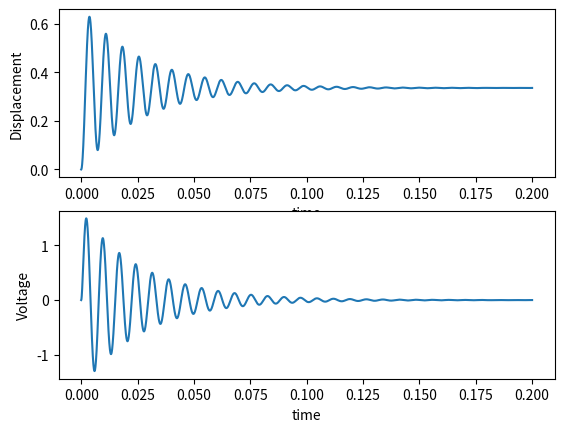

Here is the Python script that generated this plot:
# This code calculated the output voltage of a piezoelectric cantilever
# The model is cantilever with tip mass and a piezoelectric layer
import numpy as np
from scipy.optimize import root
import math
from scipy.integrate import solve_ivp
import matplotlib.pyplot as plt
import time

class piezo_film():
    def __init__(self):
        # 1 # cantilever film dimensions
        self.M1 = 11 * 1e-6                 ## tip mass in kg (referring to raindrop)
        self.J1 = self.M1 * ( 5e-3 )**2     # tip mass moment of inertia
        self.Ys = 0.5 * 1e9                 # substrate young's modulus
        self.rho_s = 1390                   # substarte density
        self.Yp = 2.45 * 1e9                # piezo young's moudulus
        self.rho_p = 1780                   # piezo density
        self.h1s = 0.5 * 1e-3               ## substrate thickness(m)
        self.h1p = 0.028 * 1e-3             # piezo thickness(m)
        self.L1 = 20 * 1e-3                 ## substrate length(m)
        self.Lp1 = 0 * self.L1              # 0 means the piezo cover from the fixed end
        self.Lp2 = 1 * self.L1              # piezo length
        self.b1s = 13 * 1e-3           ## substrate width
        self.b1p = self.b1s       # piezo width
        self.b1pp = self.b1p           # electrode width

        # 2 # piezoelectric parameters
        self.d31 = -190 * 1e-12             # piezoelectric constant(m/V)
        self.vtheta = 0.85*1e-7             ## piezoelectric coupling coefficient, vtheta = Yp*d31*b1pp*h1pc
        self.epsilon = 15.93 * 1e-9         # absolute permittivity 3500*8.854*1e-12 # F/m
        self.Cp = 0.5 * 1e-9                ## Capaticance of the piezo layer

        # 4 # external circuit parameters
        self.R = 1 * 1e6                    ## external circuit load resistance
        self.zeta = 0.043                   ## damping ratio (Including internal damping and air damping)
        
        self.force = lambda t: 0.08*24
        self.time_end = 0.2
        self.time_step = 1000
        
        self.cal_properties()


    def cal_properties(self):
        # 3 # cantilever mechanical parameters
        self.m1 = self.rho_s*self.b1s*self.h1s + self.rho_p*self.b1p*self.h1p                               # unit mass of the cantilever
        n = self.Ys * self.b1s / ( self.Yp * self.b1p )                                                     # stiffness ratio of substrate to piezo modulus
        h1pa = ( self.h1p**2 + 2*n*self.h1p*self.h1s + n * self.h1s**2 ) / 2 / ( self.h1p + n*self.h1s )    # piezo layer surface distance to neutral axis
        h1sa = ( self.h1p**2 + 2*self.h1p*self.h1s + n * self.h1s**2 ) / 2 / ( self.h1p + n*self.h1s )      # substrate layer surface distance to neutral axis
        h1pc = n * self.h1s * ( self.h1p+self.h1s ) / 2 / ( self.h1p + n*self.h1s )                  # 
        h1a = -h1sa                                                                                         # distance from neutral axis to bottom of substrate
        h1b = h1pa - self.h1p                                                                               # distance from neutral axis to top of substrate
        h1c = h1pa                                                                                          # distance from neutral axis to top of piezo layer
        self.EI1 = self.b1s/3*self.Ys*(h1b**3-h1a**3)+self.b1p/3*self.Yp*(h1c**3-h1b**3)                         # bending stiffness of the cantilever
        self.get_A1()
        
    # 5 # find natural frequency by det(A) = 0
        # where A x C = 0. C is the vector of the 4 unknowns (C1, C2, C3, C4)
        # C is coefficient of eigenfunction ( W(x) )of deflection function ( w(x, t) )
        # A is the matrix of the coefficients of the unknowns
        # Refer to: Analysis and Verification of V-shaped Piezoelectric Energy Harvesters with Angle and Tip Mass
    def det_A(self, alpha: np.float64) -> float:
        # natural frequency omega_i = alpha_i * sqrt( EI1 / m1 )
        # Here we only consider the first natural frequencies
        # Refer to: Analysis and Verification of V-shaped Piezoelectric Energy Harvesters with Angle and Tip Mass
        # formula (3.1.47) or 
        # Piezoelectric Energy Harvesting by Alper Erturk Appendix C formula (C.18)
        cos = np.cos(alpha*self.L1)
        sin = np.sin(alpha*self.L1)
        cosh = np.cosh(alpha*self.L1)
        sinh = np.sinh(alpha*self.L1)
        det_value = (1 + cos*cosh
                    +(self.M1*alpha/self.m1)*(cos*sinh-sin*cosh)
                    -(self.J1*alpha**3/self.m1)*(cosh*sin+sinh*cos)
                    -(self.M1*self.J1*alpha**4/self.m1**2)*(cos*cosh-1))
        return det_value

    # 6 # find the mode shape coefficient A1
    def get_A1(self):
        self.alpha = root(self.det_A, 0).x[0]      # Natural frequency of the cantilever omega = alpha^2*sqrt(EI1/m1)
        cos_L = np.cos(self.alpha*self.L1)
        sin_L = np.sin(self.alpha*self.L1)
        cosh_L = np.cosh(self.alpha*self.L1)
        sinh_L = np.sinh(self.alpha*self.L1)
        cos_2L = np.cos(2*self.alpha*self.L1) 
        sin_2L = np.sin(2*self.alpha*self.L1)
        cosh_2L = np.cosh(2*self.alpha*self.L1)
        sinh_2L = np.sinh(2*self.alpha*self.L1)

        self.sigma = (sin_L - sinh_L + (self.alpha*self.M1/self.m1)*(cos_L - cosh_L))/\
                (cos_L + cosh_L - (self.alpha*self.M1/self.m1)*(sin_L - sinh_L))       # Piezoelectric Energy Harvesting by Alper Erturk Appendix C formula (C.20)
        self.A1 = math.sqrt((4*self.alpha)/((-self.sigma**2*sin_2L
                            +self.sigma**2*sinh_2L
                            -4*self.sigma**2*cos_L*sinh_L
                            +4*(self.sigma**2+1)*sin_L*cosh_L
                            -2*self.sigma*cos_2L
                            +2*self.sigma*cosh_2L
                            +8*self.sigma*sin_L*sinh_L
                            +4*self.alpha*self.L1
                            +sin_2L
                            +sinh_2L
                            +4*cos_L*sinh_L
                            )*self.m1))
        return self.A1

    # 7 # find the output voltage by solving PDE

    def phi(self, x):
        return self.A1*(np.cos(self.alpha*x)
                   -np.cosh(self.alpha*x)
                   +self.sigma*np.sin(self.alpha*x)
                   -self.sigma*np.sinh(self.alpha*x))

    def d_phi(self, x):
        return self.A1*self.alpha*(-np.sin(self.alpha*x)
                                   -np.sinh(self.alpha*x)
                                   +self.sigma*np.cos(self.alpha*x) 
                                   -self.sigma*np.cosh(self.alpha*x))

    def cantilever_actuator_eq_solver(self, t, in_, para ):
        [ Cp, R, vphi, zeta, omega ] = para
        eta1 = in_[ 0 ]
        eta1dot = in_[ 1 ]
        v2 = in_[ 2 ]
        eta1ddot = -2 * zeta * omega * eta1dot - omega**2 * eta1 - vphi*v2 - self.force(t)
        v2dot = -1 / ( Cp*R ) * v2 + vphi/Cp*eta1dot

        return [ eta1dot, eta1ddot, v2dot ]

    def voltage(self):
        vphi = self.vtheta*(self.d_phi(self.Lp2) 
                            - self.d_phi(self.Lp1))
        para = [ self.Cp, self.R, vphi, self.zeta, self.alpha**2*math.sqrt(self.EI1/self.m1) ]
        return solve_ivp( self.cantilever_actuator_eq_solver, 
                         [ 0, self.time_end ], 
                         [ 0, 0, 0 ], 
                         args=[ para ], 
                         t_eval=np.linspace( 0, self.time_end, self.time_step ) )
    
    def time_span(self, time_span: float, step: float=1000):
        self.time_end = time_span
        self.time_step = step
    
    def tip_mass(self, mass: float):
        self.M1 = mass
        
    def set_force(self, force_func):
        self.force = force_func
        
    def total_damping(self, damping: float):
        self.zeta = damping
        
    def load_resistance(self, resistance: float):
        self.R = resistance
    
    def piezo_coupling(self, coupling: float):
        self.vtheta = coupling
        
model = piezo_film()
#model.tip_mass(11 * 1e-6)
#model.set_force(lambda t: 0.08*24)     # Modify the force function to have different voltage output
model.time_span(0.2, 10000)
r = model.voltage()

print( r.y[ 0 ] )
print( r.y[ 2 ] )
figure, ax = plt.subplots( 2, 1 )
ax[ 0 ].plot( r.t, r.y[ 0 ] * model.phi(model.L1) * 1e3 )
ax[ 0 ].set_ylabel( 'Displacement' )
ax[ 0 ].set_xlabel( 'time' )
ax[ 1 ].plot( r.t, r.y[ 2 ] )
ax[ 1 ].set_ylabel( 'Voltage' )
ax[ 1 ].set_xlabel( 'time' )
plt.savefig( 'Cantilever_mass_fcn_python.png' )